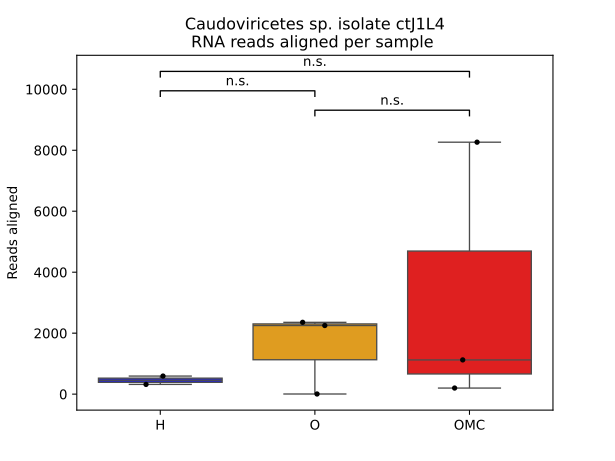

The table this chart was drawn from, first rows:
sample	reads	relative_abundance	log10	coverage
H-015	593	0.0001125	-3.949	0.03102
O-024	2251	0.0003647	-3.438	0.052
O-074	2356	0.001031	-2.987	0.01068
O-090	5	4.58755E-07	-6.338	0.0006678
OMC-146	8265	0.001053	-2.978	0.04644
OMC-153	200	5.12306E-05	-4.29	0.01178
H-164	319	0.0001116	-3.952	0.01317
OMC-258	1123	0.0003012	-3.521	0.03639
